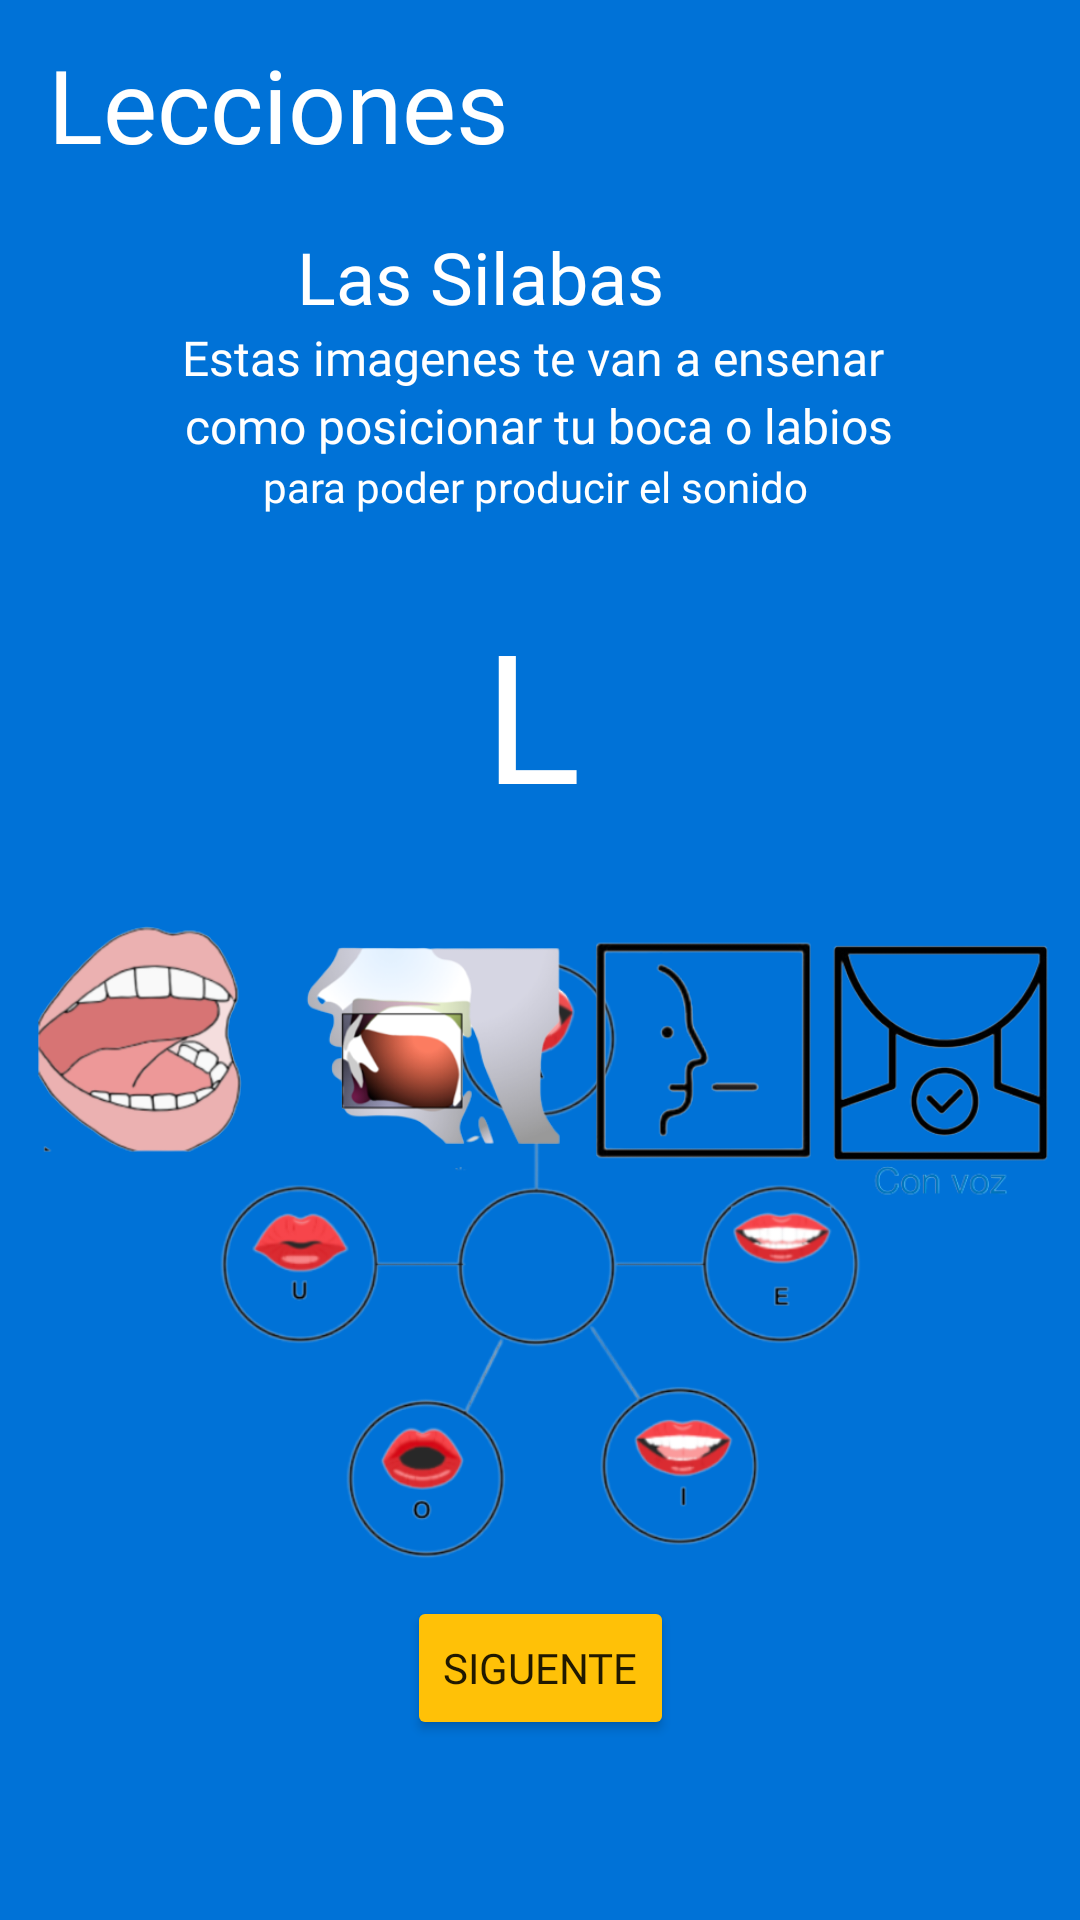

Write the Android layout XML for this screen, with the resource values it uses.
<!-- AndroidManifest.xml: application theme Theme.MyApplication -->
<!-- res/layout/fragment_silabal.xml -->
<?xml version="1.0" encoding="utf-8"?>
<androidx.constraintlayout.widget.ConstraintLayout xmlns:android="http://schemas.android.com/apk/res/android"
    xmlns:app="http://schemas.android.com/apk/res-auto"
    xmlns:tools="http://schemas.android.com/tools"
    android:layout_width="match_parent"
    android:layout_height="match_parent"
    android:background="#0072D7"
    tools:context=".LessonsFragment">

    <TextView
        android:id="@+id/textview_second"
        android:layout_width="wrap_content"
        android:layout_height="wrap_content"
        app:layout_constraintEnd_toEndOf="parent"
        app:layout_constraintStart_toStartOf="parent"
        app:layout_constraintTop_toTopOf="parent" />


    <Button
        android:id="@+id/next"
        android:layout_width="wrap_content"
        android:layout_height="wrap_content"
        android:layout_marginBottom="60dp"
        android:backgroundTint="#FFC107"
        android:fontFamily="@font/chango"
        android:text="Siguente"
        app:layout_constraintBottom_toBottomOf="parent"
        app:layout_constraintEnd_toEndOf="parent"
        app:layout_constraintStart_toStartOf="parent" />

    <TextView
        android:id="@+id/Lessonid"
        android:layout_width="228dp"
        android:layout_height="50dp"
        android:layout_marginTop="12dp"
        android:fontFamily="@font/chango"
        android:text="Lecciones"
        android:textColor="#FFFFFF"
        android:textSize="34sp"
        app:layout_constraintEnd_toEndOf="parent"
        app:layout_constraintHorizontal_bias="0.12"
        app:layout_constraintStart_toStartOf="parent"
        app:layout_constraintTop_toTopOf="parent" />

    <TextView
        android:id="@+id/textView5"
        android:layout_width="wrap_content"
        android:layout_height="wrap_content"
        android:layout_marginStart="99dp"
        android:layout_marginTop="14dp"
        android:layout_marginEnd="96dp"
        android:fontFamily="@font/chango"
        android:text="Las Silabas "
        android:textColor="#FFFFFF"
        android:textSize="24sp"
        app:layout_constraintBottom_toTopOf="@+id/textView6"
        app:layout_constraintEnd_toEndOf="parent"
        app:layout_constraintHorizontal_bias="0.0"
        app:layout_constraintStart_toStartOf="parent"
        app:layout_constraintTop_toBottomOf="@+id/Lessonid" />

    <TextView
        android:id="@+id/textView6"
        android:layout_width="wrap_content"
        android:layout_height="wrap_content"
        android:layout_marginStart="35dp"
        android:layout_marginEnd="36dp"
        android:layout_marginBottom="1dp"
        android:fontFamily="@font/chango"
        android:text="Estas imagenes te van a ensenar "
        android:textColor="@color/white"
        android:textSize="16sp"
        app:layout_constraintBottom_toTopOf="@+id/textView7"
        app:layout_constraintEnd_toEndOf="parent"
        app:layout_constraintStart_toStartOf="parent"
        app:layout_constraintTop_toBottomOf="@+id/textView5" />

    <TextView
        android:id="@+id/textView7"
        android:layout_width="wrap_content"
        android:layout_height="wrap_content"
        android:layout_marginStart="75dp"
        android:layout_marginTop="1dp"
        android:layout_marginEnd="76dp"
        android:fontFamily="@font/chango"
        android:text=" como posicionar tu boca o labios "
        android:textColor="#FFFFFF"
        android:textSize="16sp"
        app:layout_constraintEnd_toEndOf="parent"
        app:layout_constraintStart_toStartOf="parent"
        app:layout_constraintTop_toBottomOf="@+id/textView6" />

    <TextView
        android:id="@+id/textView9"
        android:layout_width="wrap_content"
        android:layout_height="wrap_content"
        android:layout_marginStart="62dp"
        android:layout_marginEnd="62dp"
        android:fontFamily="@font/chango"
        android:text="para poder producir el sonido "
        android:textColor="@color/white"
        app:layout_constraintEnd_toEndOf="parent"
        app:layout_constraintStart_toStartOf="parent"
        app:layout_constraintTop_toBottomOf="@+id/textView7" />

    <ImageView
        android:id="@+id/imageView3"
        android:layout_width="241dp"
        android:layout_height="204dp"
        android:layout_marginStart="95dp"
        android:layout_marginEnd="95dp"
        android:layout_marginBottom="10dp"
        app:layout_constraintBottom_toTopOf="@+id/next"
        app:layout_constraintEnd_toEndOf="parent"
        app:layout_constraintStart_toStartOf="parent"
        app:srcCompat="@drawable/lessons" />

    <TextView
        android:id="@+id/textView12"
        android:layout_width="wrap_content"
        android:layout_height="wrap_content"
        android:layout_marginStart="190dp"
        android:layout_marginEnd="190dp"
        android:fontFamily="@font/chango"
        android:text="L"
        android:textColor="@color/white"
        android:textSize="20sp"
        app:layout_constraintBottom_toTopOf="@+id/next"
        app:layout_constraintEnd_toEndOf="parent"
        app:layout_constraintStart_toStartOf="parent"
        app:layout_constraintTop_toTopOf="@+id/imageView3" />

    <TextView
        android:id="@+id/textView13"
        android:layout_width="wrap_content"
        android:layout_height="wrap_content"
        android:layout_marginStart="174dp"
        android:layout_marginTop="26dp"
        android:layout_marginEnd="179dp"
        android:fontFamily="@font/chango"
        android:text="L"
        android:textColor="@color/white"
        android:textSize="60sp"
        app:layout_constraintEnd_toEndOf="parent"
        app:layout_constraintStart_toStartOf="parent"
        app:layout_constraintTop_toBottomOf="@+id/textView9" />

    <ImageView
        android:id="@+id/imageView23"
        android:layout_width="344dp"
        android:layout_height="139dp"
        android:layout_marginStart="34dp"
        android:layout_marginTop="7dp"
        android:layout_marginEnd="34dp"
        app:layout_constraintEnd_toEndOf="parent"
        app:layout_constraintStart_toStartOf="parent"
        app:layout_constraintTop_toBottomOf="@+id/textView13"
        app:srcCompat="@drawable/llipss" />

</androidx.constraintlayout.widget.ConstraintLayout>
<!-- resources referenced by this layout -->
<resources>
  <color name="white">#FFFFFFFF</color>
  <!-- drawable lessons: png bitmap (drawable, 98634 bytes) -->
  <!-- drawable llipss: png bitmap (drawable, 113671 bytes) -->
  <style name="Theme.MyApplication" parent="Theme.AppCompat.DayNight.NoActionBar">
          
          <item name="colorPrimary">@color/purple_500</item>
          <item name="colorPrimaryVariant">@color/purple_700</item>
          <item name="colorOnPrimary">@color/white</item>
          
          <item name="colorSecondary">@color/teal_200</item>
          <item name="colorSecondaryVariant">@color/teal_700</item>
          <item name="colorOnSecondary">@color/black</item>
          
          <item name="android:statusBarColor" tools:targetApi="l">?attr/colorPrimaryVariant</item>
          
      </style>
  <color name="purple_500">#FF6200EE</color>
  <color name="purple_700">#FF3700B3</color>
  <color name="teal_200">#FF03DAC5</color>
  <color name="teal_700">#FF018786</color>
  <color name="black">#FF000000</color>
</resources>
